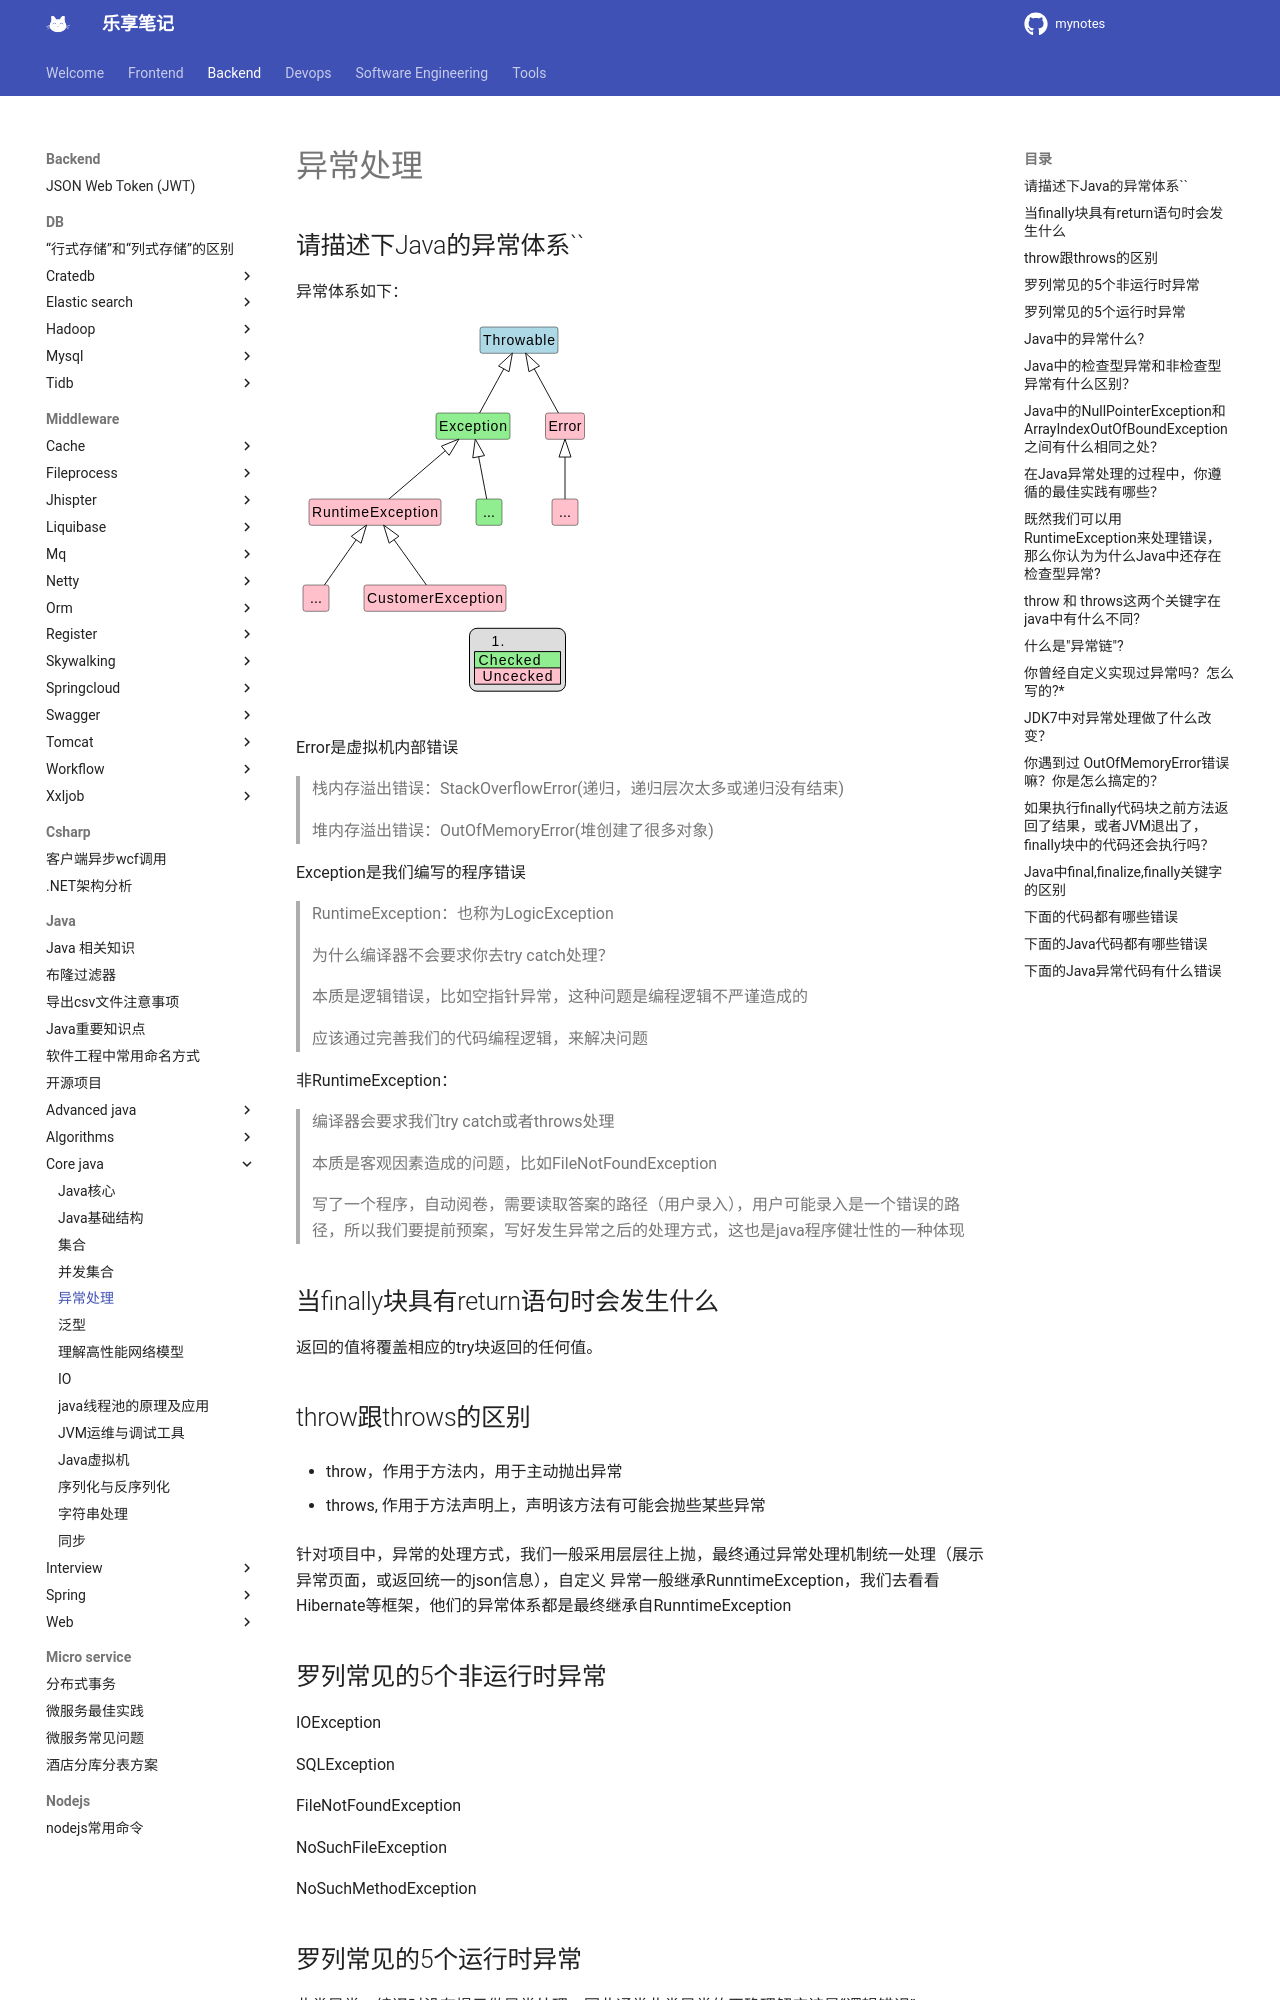

repository: jesshaw/mynotes · page: v1.3/Backend/java/core-java/exception/index.html · generator: mkdocs

# 异常处理

## 请描述下Java的异常体系``

异常体系如下：

```plantuml
@startuml
hide circle
hide empty member
skinparam class{
    FontSize 14
}

class Throwable #LightBlue
class Exception #LightGreen
class Error #Pink
class RuntimeException #Pink
class ExtendRuntimeException as " ... " #Pink
class ExtendError as " ... " #Pink
class ExtendException as " ... " #LightGreen
class CustomerException #Pink

 Throwable <|-- Error
 Throwable <|-- Exception
 Exception <|-- ExtendException
 Exception <|-- RuntimeException
 RuntimeException <|-- ExtendRuntimeException
 RuntimeException <|-- CustomerException
 Error <|-- ExtendError

legend right
## 
|<#LightGreen> Checked |
|<#Pink>  Uncecked  |
endlegend

@enduml
```

Error是虚拟机内部错误

> 栈内存溢出错误：StackOverflowError(递归，递归层次太多或递归没有结束)
>
> 堆内存溢出错误：OutOfMemoryError(堆创建了很多对象)

Exception是我们编写的程序错误

> RuntimeException：也称为LogicException
>
> 为什么编译器不会要求你去try catch处理？
>
> 本质是逻辑错误，比如空指针异常，这种问题是编程逻辑不严谨造成的
>
> 应该通过完善我们的代码编程逻辑，来解决问题

非RuntimeException：

> 编译器会要求我们try catch或者throws处理
>
> 本质是客观因素造成的问题，比如FileNotFoundException
>
> 写了一个程序，自动阅卷，需要读取答案的路径（用户录入），用户可能录入是一个错误的路径，所以我们要提前预案，写好发生异常之后的处理方式，这也是java程序健壮性的一种体现

## 当finally块具有return语句时会发生什么

返回的值将覆盖相应的try块返回的任何值。

## throw跟throws的区别

- throw，作用于方法内，用于主动抛出异常

- throws, 作用于方法声明上，声明该方法有可能会抛些某些异常

针对项目中，异常的处理方式，我们一般采用层层往上抛，最终通过异常处理机制统一处理（展示异常页面，或返回统一的json信息），自定义 异常一般继承RunntimeException，我们去看看Hibernate等框架，他们的异常体系都是最终继承自RunntimeException

## 罗列常见的5个非运行时异常

IOException

SQLException

FileNotFoundException

NoSuchFileException

NoSuchMethodException

## 罗列常见的5个运行时异常

此类异常，编译时没有提示做异常处理，因此通常此类异常的正确理解应该是“逻辑错误”

算数异常，

空指针，

类型转换异常，

数组越界，

NumberFormateException（数字格式异常，转换失败，比如“a12”就会转换失败）

## Java中的异常什么?

简单来说，异常是Java传达给你的系统和程序错误的方式。在java中，异常功能是通过实现比如Throwable，Exception，RuntimeException之类的类，然后还有一些处理异常时候的关键字，比如throw，throws，try，catch，finally之类的。 所有的异常都是通过Throwable衍生出来的。Throwable把错误进一步划分为 java.lang.Exception 和 java.lang.Error.  java.lang.Error 用来处理系统错误，例如java.lang.StackOverFlowError 或者 Java.lang.OutOfMemoryError 之类的。然后 Exception用来处理程序错误，请求的资源不可用等等。
